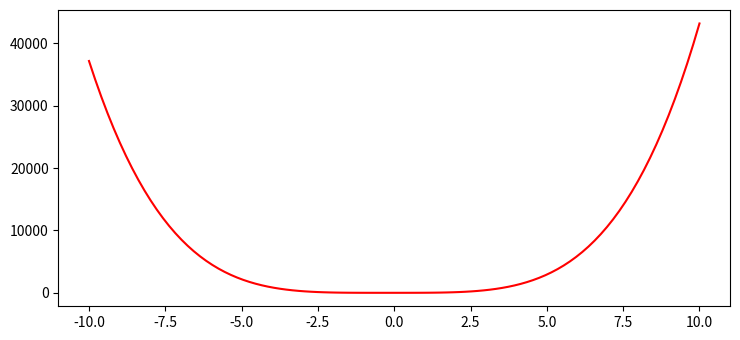

Here is the Python script that generated this plot:
import numpy as np
from matplotlib import pyplot as plt

plt.rcParams["figure.figsize"] = [7.50, 3.50]
plt.rcParams["figure.autolayout"] = True

def f1(x):
    return 4*(x**4) + 3*(x**3) + 2*(x**2) + x

# def f2(x):
    

x = np.linspace(-10, 10, 100)

plt.plot(x, f1(x), color='red')
# plt.plot(x, f2(x), color='blue')

plt.show()